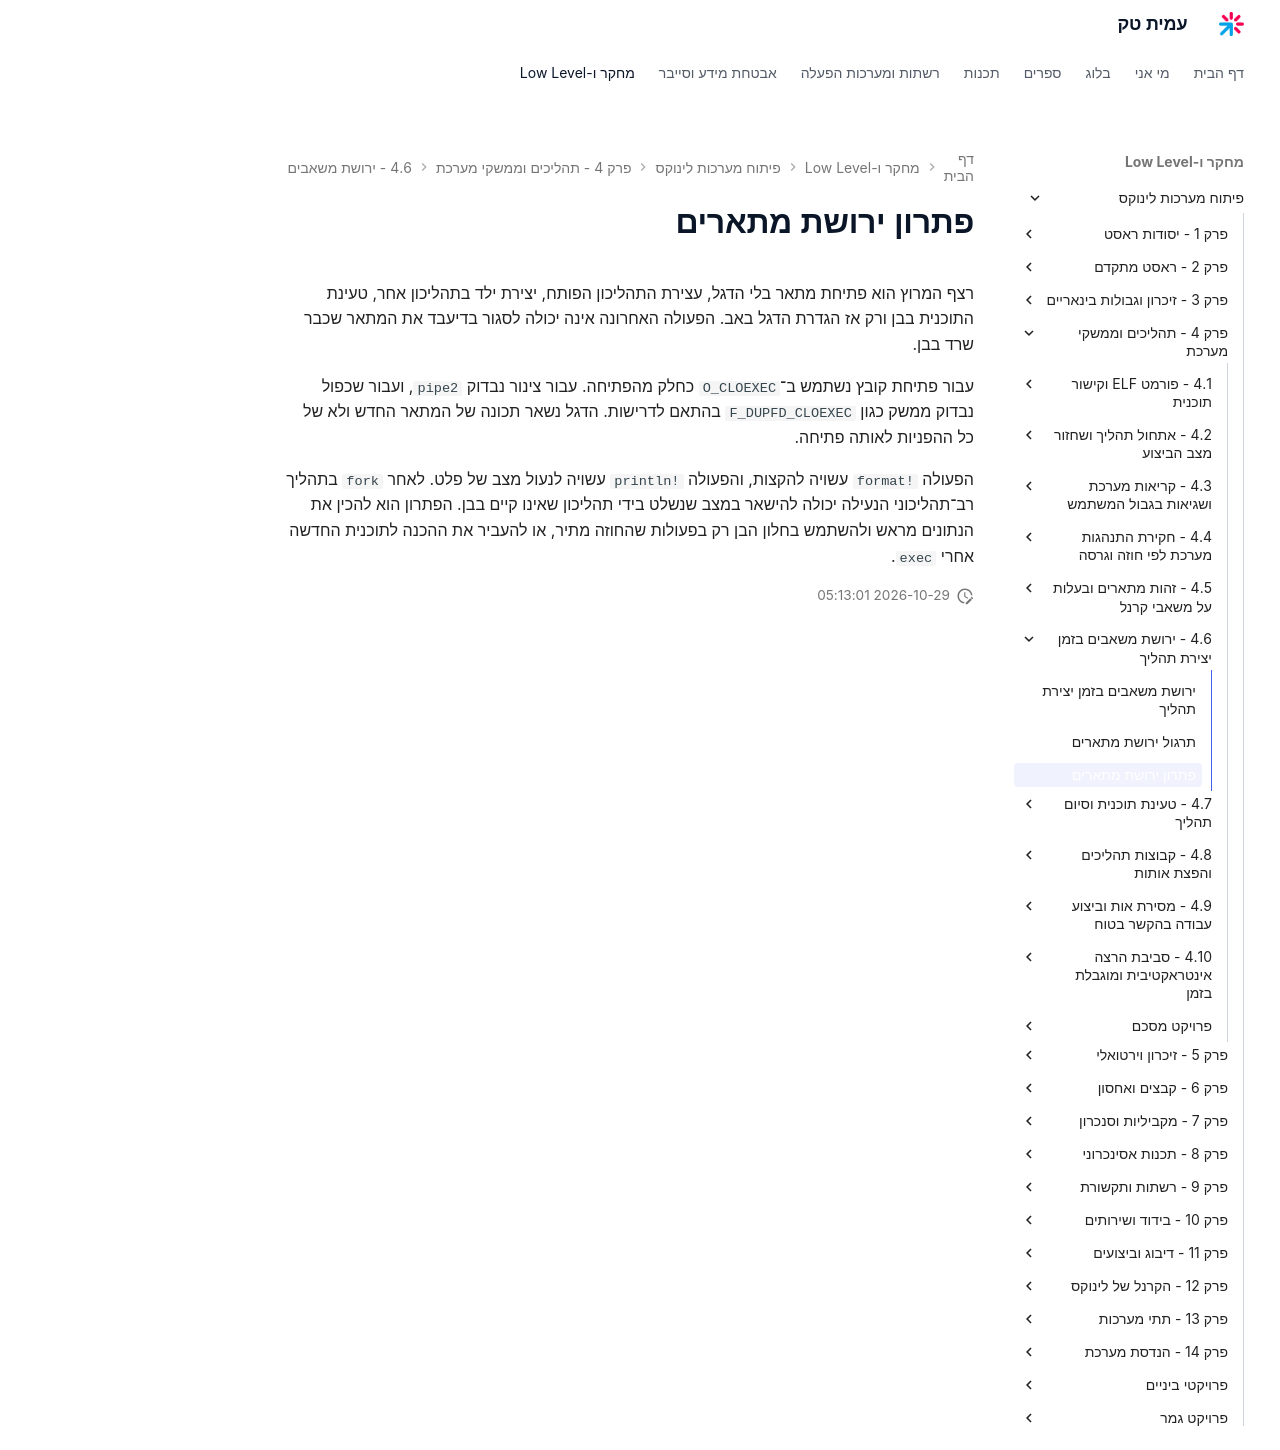

repository: AmitPinchasi/amittech · page: פיתוח-מערכות-לינוקס/4 - תהליכים וממשקי מערכת/4.6 - ירושת משאבים בזמן יצירת תהליך/4.6 - ירושת משאבים בזמן יצירת תהליך - פתרון/index.html · generator: mkdocs

# פתרון ירושת מתארים

רצף המרוץ הוא פתיחת מתאר בלי הדגל, עצירת התהליכון הפותח, יצירת ילד בתהליכון אחר, טעינת התוכנית בבן ורק אז הגדרת הדגל באב. הפעולה האחרונה אינה יכולה לסגור בדיעבד את המתאר שכבר שרד בבן.

עבור פתיחת קובץ נשתמש ב־`O_CLOEXEC` כחלק מהפתיחה. עבור צינור נבדוק `pipe2`, ועבור שכפול נבדוק ממשק כגון `F_DUPFD_CLOEXEC` בהתאם לדרישות. הדגל נשאר תכונה של המתאר החדש ולא של כל ההפניות לאותה פתיחה.

הפעולה `format!` עשויה להקצות, והפעולה `println!` עשויה לנעול מצב של פלט. לאחר `fork` בתהליך רב־תהליכוני הנעילה יכולה להישאר במצב שנשלט בידי תהליכון שאינו קיים בבן. הפתרון הוא להכין את הנתונים מראש ולהשתמש בחלון הבן רק בפעולות שהחוזה מתיר, או להעביר את ההכנה לתוכנית החדשה אחרי `exec`.
